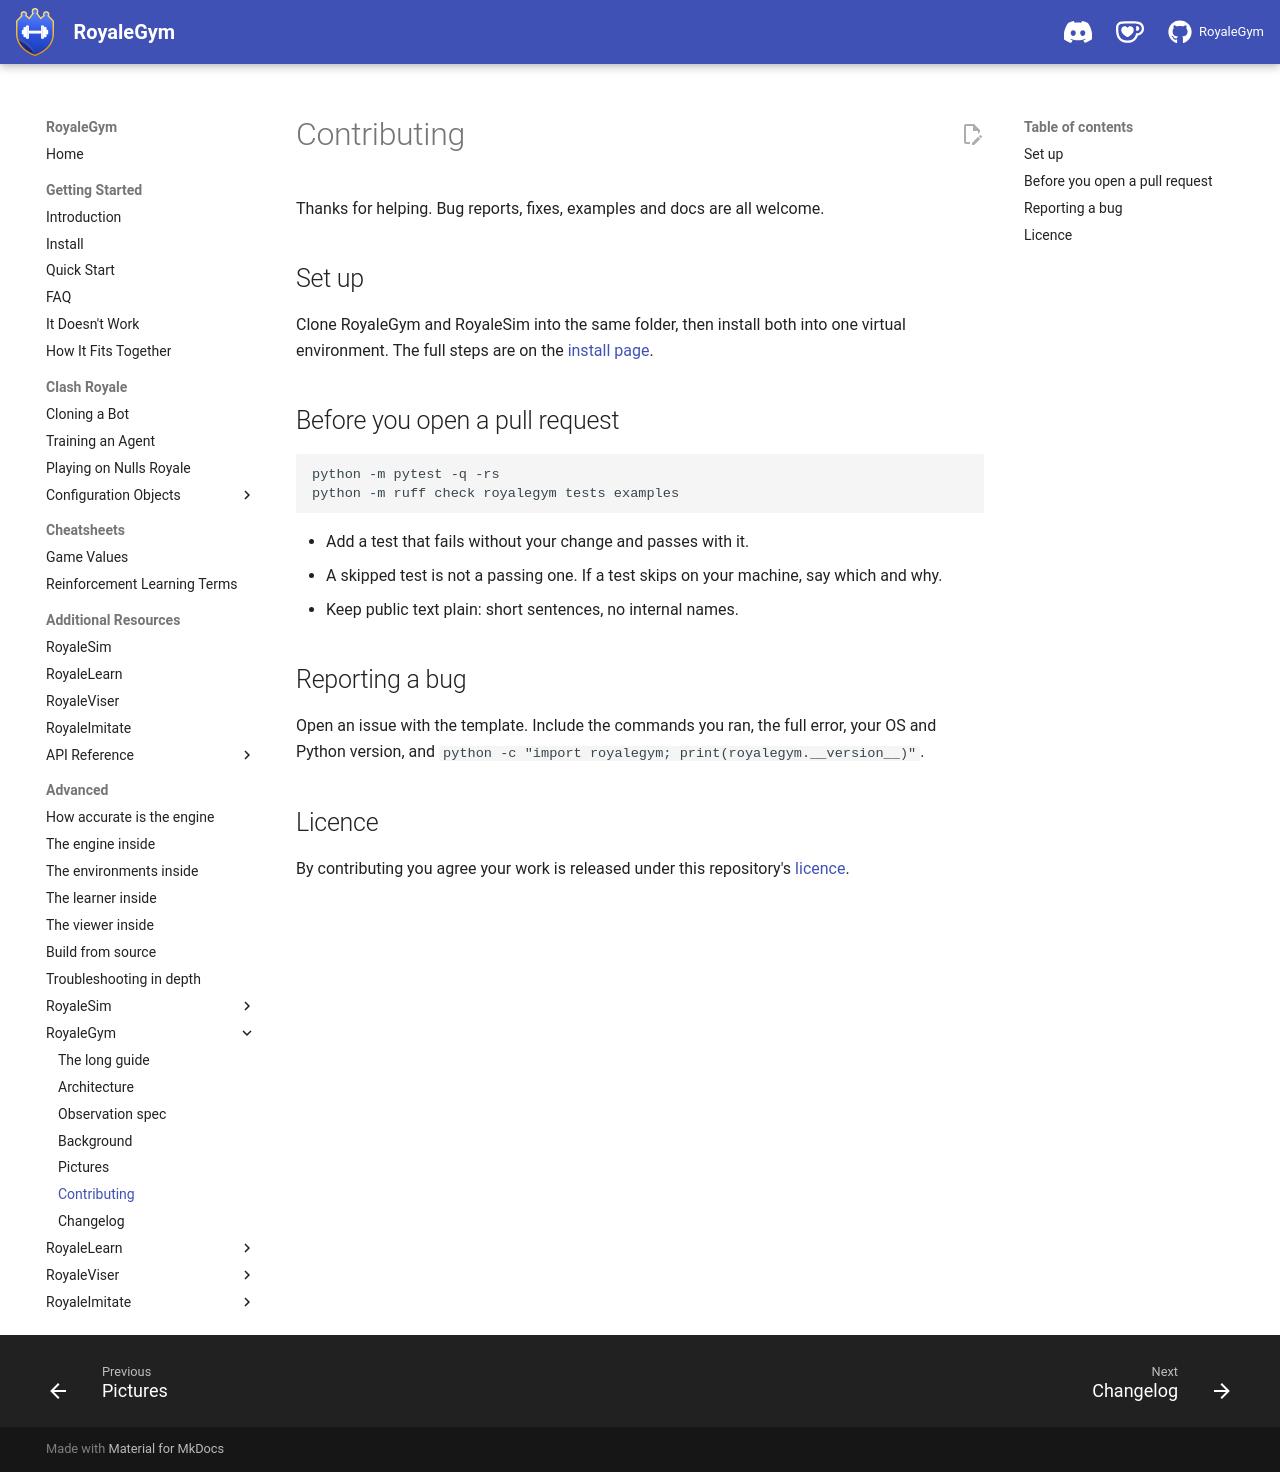

repository: RoyaleGym/RoyaleGym · page: repos/royalegym/contributing/index.html · generator: mkdocs

# Contributing

Thanks for helping. Bug reports, fixes, examples and docs are all welcome.

## Set up

Clone RoyaleGym and RoyaleSim into the same folder, then install both into one virtual
environment. The full steps are on the [install page](docs/site/pages/install.md).

## Before you open a pull request

    python -m pytest -q -rs
    python -m ruff check royalegym tests examples

- Add a test that fails without your change and passes with it.
- A skipped test is not a passing one. If a test skips on your machine, say which and why.
- Keep public text plain: short sentences, no internal names.

## Reporting a bug

Open an issue with the template. Include the commands you ran, the full error, your OS and
Python version, and `python -c "import royalegym; print(royalegym.__version__)"`.

## Licence

By contributing you agree your work is released under this repository's [licence](LICENSE).
